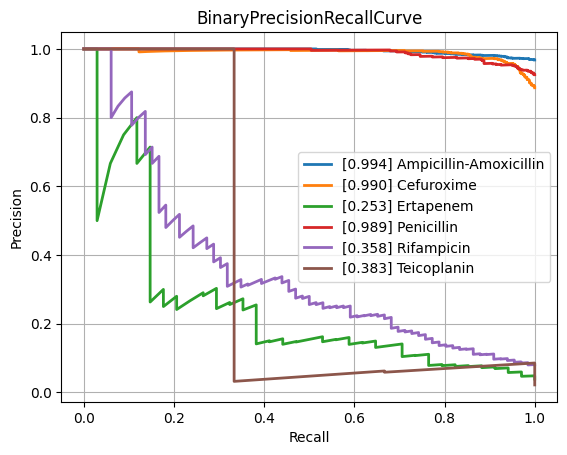

The table this chart was drawn from, first rows:
class, PrecisionRecallAUC, FrequencyPositiveClass, n_positives, n_negatives
Amikacin, 0.6139, 0.1279, 117, 798
Amoxicillin-Clavulanic acid, 0.8685, 0.576, 1516, 1116
Ampicillin, 0.9622, 0.8244, 2849, 607
Ampicillin-Amoxicillin, 0.9942, 0.9679, 1266, 42
Cefazolin, 0.9424, 0.7258, 135, 51
Cefepime, 0.7476, 0.3546, 985, 1793
Cefpodoxime, 0.8419, 0.5811, 43, 31
Ceftazidime, 0.7949, 0.3975, 1325, 2008
Ceftriaxone, 0.7641, 0.4152, 1210, 1704
Cefuroxime, 0.9896, 0.8869, 933, 119
Ciprofloxacin, 0.7634, 0.4167, 2493, 3490
Clindamycin, 0.9367, 0.7306, 1348, 497
Colistin, 0.9103, 0.2875, 184, 456
Cotrimoxazole, 0.7831, 0.4563, 3118, 3715
Ertapenem, 0.2532, 0.03895, 34, 839
Erythromycin, 0.9424, 0.7815, 1216, 340
Fosfomycin, 0.7268, 0.3402, 378, 733
Fosfomycin-Trometamol, 0.6102, 0.3393, 19, 37
Fusidic acid, 0.7872, 0.5072, 141, 137
Gentamicin, 0.9392, 0.6445, 3183, 1756
Imipenem, 0.9231, 0.4761, 2857, 3144
Levofloxacin, 0.8218, 0.4696, 594, 671
Meropenem, 0.6786, 0.2246, 908, 3135
Mupirocin, 0.5743, 0.1429, 7, 42
Nitrofurantoin, 0.4515, 0.1502, 35, 198
Norfloxacin, 0.5366, 0.283, 30, 76
Oxacillin, 0.906, 0.6455, 448, 246
Penicillin, 0.9892, 0.9249, 480, 39
Piperacillin-Tazobactam, 0.8057, 0.4422, 2074, 2616
Rifampicin, 0.3576, 0.08029, 66, 756
Teicoplanin, 0.3827, 0.0219, 3, 134
Tetracycline, 0.7107, 0.3895, 296, 464
Tobramycin, 0.6145, 0.2518, 171, 508
Vancomycin, 0.6534, 0.08554, 197, 2106
micro, 0.8715, 0.4712, , 
macro, 0.7523, NaN, , 
